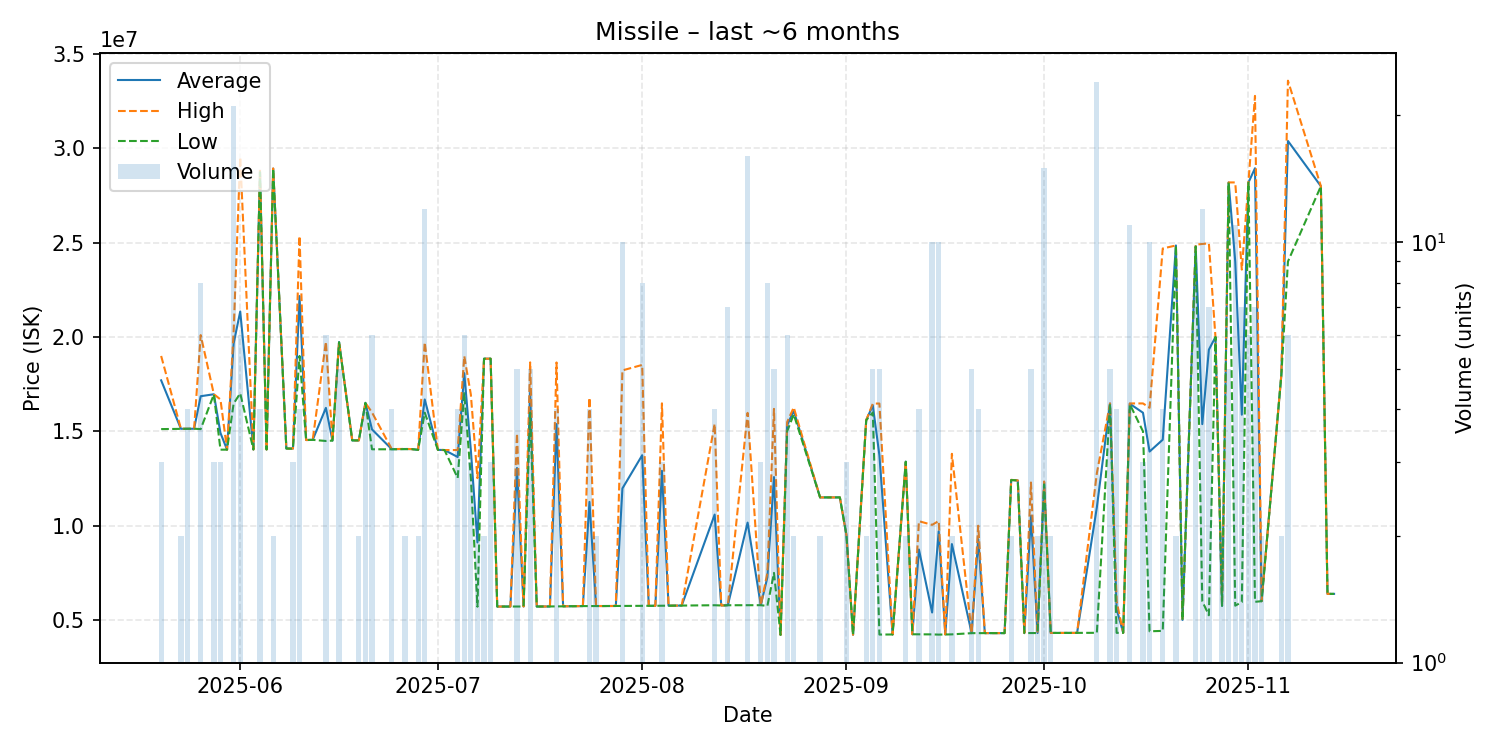

The table this chart was drawn from, first rows:
date, average, highest, lowest, order_count, volume
2025-05-20, 17703333, 18995000, 15120000, 3, 3
2025-05-23, 15135000, 15140000, 15130000, 2, 2
2025-05-24, 15132500, 15140000, 15130000, 2, 4
2025-05-25, 15140000, 15140000, 15140000, 1, 1
2025-05-26, 16861250, 20100000, 15120000, 8, 8
2025-05-28, 16966667, 16970000, 16960000, 2, 3
2025-05-29, 14916667, 16690000, 14030000, 3, 3
2025-05-30, 14030000, 14030000, 14030000, 1, 1
2025-05-31, 19654286, 20290000, 16475000, 10, 21
2025-06-01, 21351667, 29530000, 17015000, 5, 6
2025-06-03, 14040000, 14040000, 14040000, 1, 1
2025-06-04, 28807500, 28880000, 28735000, 3, 4
2025-06-05, 14040000, 14040000, 14040000, 1, 1
2025-06-06, 28925000, 28930000, 28920000, 2, 2
2025-06-08, 14090000, 14090000, 14090000, 1, 1
2025-06-09, 14086667, 14090000, 14080000, 3, 3
2025-06-10, 22170000, 25345000, 18995000, 4, 4
2025-06-11, 14540000, 14540000, 14540000, 1, 1
2025-06-12, 14550000, 14550000, 14550000, 1, 1
2025-06-14, 16243333, 19745000, 14490000, 5, 6
2025-06-15, 14510000, 14510000, 14510000, 1, 1
2025-06-16, 19732000, 19750000, 19720000, 2, 5
2025-06-18, 14520000, 14520000, 14520000, 1, 1
2025-06-19, 14520000, 14520000, 14520000, 2, 2
2025-06-20, 16510000, 16510000, 16510000, 1, 4
2025-06-21, 15101667, 16000000, 14050000, 6, 6
2025-06-24, 14055000, 14060000, 14050000, 4, 4
2025-06-26, 14065000, 14070000, 14060000, 2, 2
2025-06-27, 14060000, 14060000, 14060000, 1, 1
2025-06-28, 14020000, 14020000, 14020000, 2, 2
2025-06-29, 16690833, 19720000, 15990000, 8, 12
2025-07-01, 14020000, 14020000, 14020000, 1, 1
2025-07-02, 14010000, 14010000, 14010000, 1, 1
2025-07-04, 13640000, 14010000, 12530000, 2, 4
2025-07-05, 18085000, 18990000, 17020000, 5, 6
2025-07-06, 14003333, 16950000, 12530000, 3, 3
2025-07-07, 9114000, 12520000, 5708000, 2, 2
2025-07-08, 18850000, 18850000, 18850000, 1, 2
2025-07-09, 18850000, 18850000, 18850000, 2, 3
2025-07-10, 5717000, 5717000, 5717000, 1, 1
2025-07-12, 5717000, 5717000, 5717000, 1, 1
2025-07-13, 13057600, 14890000, 5718000, 5, 5
2025-07-14, 5719000, 5719000, 5719000, 1, 1
2025-07-15, 17052000, 18655000, 15980000, 5, 5
2025-07-16, 5718000, 5718000, 5718000, 1, 1
2025-07-18, 5720000, 5720000, 5720000, 1, 1
2025-07-19, 15383750, 18650000, 5725000, 4, 4
2025-07-20, 5730000, 5730000, 5730000, 1, 1
2025-07-21, 5734000, 5734000, 5734000, 1, 1
2025-07-22, 5740000, 5740000, 5740000, 1, 1
2025-07-23, 5741000, 5741000, 5741000, 1, 1
2025-07-24, 11263000, 16785000, 5741000, 4, 4
2025-07-25, 5746000, 5746000, 5746000, 2, 2
2025-07-26, 5744000, 5744000, 5744000, 1, 1
2025-07-28, 5747000, 5747000, 5747000, 1, 1
2025-07-29, 11975800, 18230000, 5748000, 9, 10
2025-08-01, 13734000, 18520000, 5750000, 8, 8
2025-08-02, 5753000, 5753000, 5753000, 1, 1
2025-08-03, 5756000, 5756000, 5756000, 1, 1
2025-08-04, 12909333, 16485000, 5758000, 3, 3
... 68 more rows
